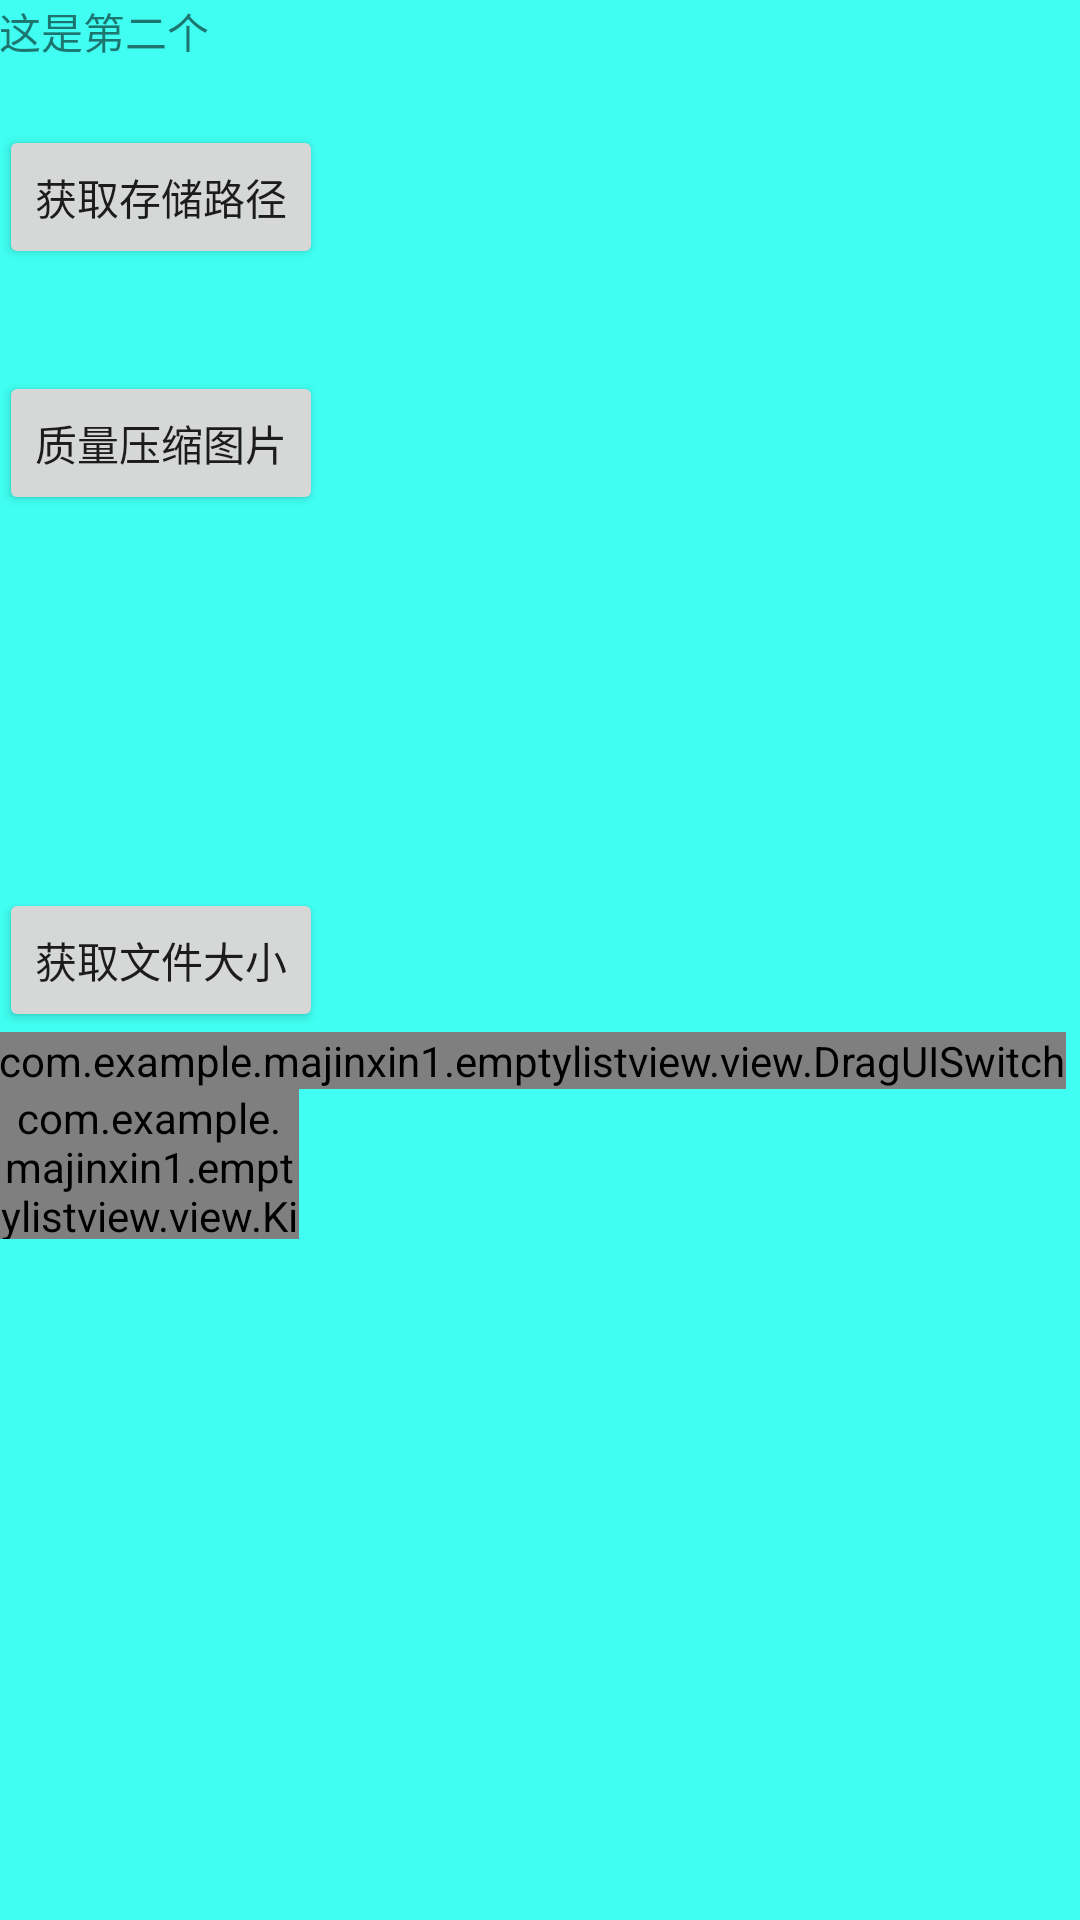

Write the Android layout XML for this screen, with the resource values it uses.
<!-- AndroidManifest.xml: application theme AppTheme -->
<!-- res/layout/activity_main2.xml -->
<?xml version="1.0" encoding="utf-8"?>
<RelativeLayout xmlns:android="http://schemas.android.com/apk/res/android"
    xmlns:tools="http://schemas.android.com/tools"
    android:id="@+id/activity_main2"
    android:layout_width="match_parent"
    android:layout_height="match_parent"
    android:paddingBottom="@dimen/activity_vertical_margin"
    android:paddingLeft="@dimen/activity_horizontal_margin"
    android:paddingRight="@dimen/activity_horizontal_margin"
    android:paddingTop="@dimen/activity_vertical_margin"
    tools:context="com.example.majinxin1.emptylistview.Main2Activity">

    <TextView
        android:id="@+id/textView"
        android:layout_width="wrap_content"
        android:layout_height="wrap_content"
        android:text="这是第二个" />

    <Button
        android:id="@+id/button"
        android:layout_width="wrap_content"
        android:layout_height="wrap_content"
        android:layout_alignParentLeft="true"
        android:layout_alignParentStart="true"
        android:layout_below="@+id/textView"
        android:layout_marginTop="21dp"
        android:text="获取存储路径" />

    <Button
        android:id="@+id/button2"
        android:layout_width="wrap_content"
        android:layout_height="wrap_content"
        android:layout_alignEnd="@+id/button"
        android:layout_alignRight="@+id/button"
        android:layout_below="@+id/button"
        android:layout_marginTop="34dp"
        android:text="质量压缩图片" />

    <Button
        android:id="@+id/button3"
        android:layout_width="wrap_content"
        android:layout_height="wrap_content"
        android:layout_alignParentLeft="true"
        android:layout_alignParentStart="true"
        android:layout_centerVertical="true"
        android:text="获取文件大小" />

    <com.example.majinxin1.emptylistview.view.DragUISwitch
        android:id="@+id/drag_switch"
        android:layout_width="wrap_content"
        android:layout_height="wrap_content"
        android:layout_below="@id/button3"/>

    <com.example.majinxin1.emptylistview.view.KinSwitch
        android:layout_width="100dp"
        android:layout_height="50dp"
        android:layout_below="@id/drag_switch"
        android:background="@color/colorAccent"/>
</RelativeLayout>
<!-- resources referenced by this layout -->
<resources>
  <color name="colorAccent">#40fff2</color>
  <style name="AppTheme" parent="AppTheme.Base">
          
      </style>
  <style name="AppTheme.Base" parent="Theme.AppCompat.Light.NoActionBar">
          <item name="windowActionBar">false</item>
          <item name="windowNoTitle">true</item>
          <item name="colorPrimary">@color/colorPrimary</item>
          <item name="colorPrimaryDark">@color/colorPrimaryDark</item>
          <item name="android:windowBackground">@color/colorAccent</item>
      </style>
  <color name="colorPrimary">#3F51B5</color>
  <color name="colorPrimaryDark">#303F9F</color>
</resources>
